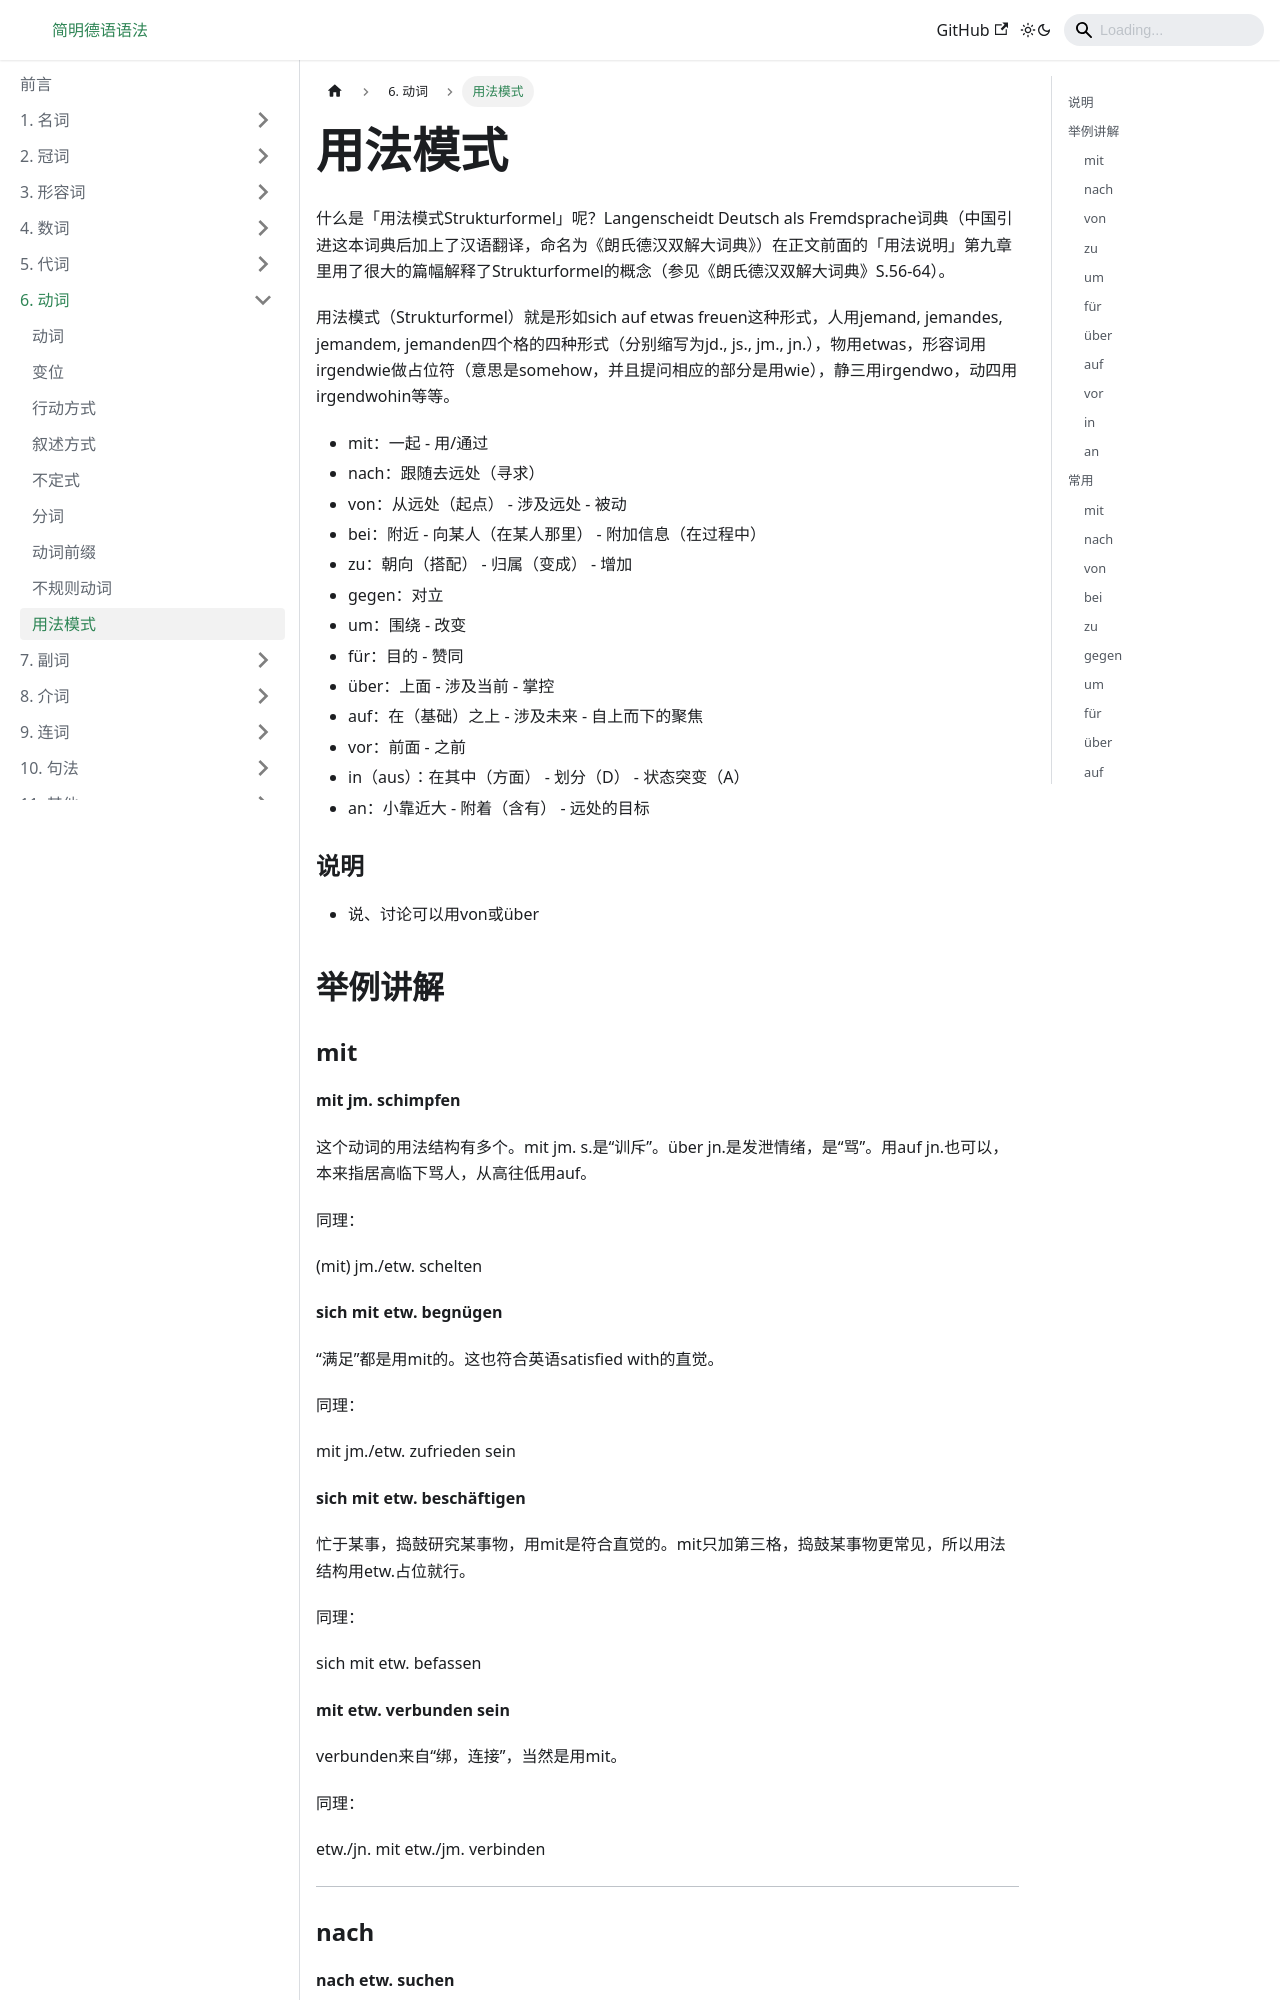

repository: Schluckauf-weg/DeutscheGrammatik.github.io · page: docs/动词/用法模式.html · generator: docusaurus

---
sidebar_position: 11
---

# 用法模式

什么是「用法模式Strukturformel」呢？Langenscheidt Deutsch als  Fremdsprache词典（中国引进这本词典后加上了汉语翻译，命名为《朗氏德汉双解大词典》）在正文前面的「用法说明」第九章里用了很大的篇幅解释了Strukturformel的概念（参见《朗氏德汉双解大词典》S.56-64）。

用法模式（Strukturformel）就是形如sich auf etwas freuen这种形式，人用jemand, jemandes, jemandem,  jemanden四个格的四种形式（分别缩写为jd., js., jm.,  jn.），物用etwas，形容词用irgendwie做占位符（意思是somehow，并且提问相应的部分是用wie），静三用irgendwo，动四用irgendwohin等等。

* mit：一起 - 用/通过
* nach：跟随去远处（寻求）
* von：从远处（起点） - 涉及远处 - 被动
* bei：附近 - 向某人（在某人那里） - 附加信息（在过程中）
* zu：朝向（搭配） - 归属（变成） - 增加
* gegen：对立
* um：围绕 - 改变
* für：目的 - 赞同
* über：上面 - 涉及当前 - 掌控
* auf：在（基础）之上 - 涉及未来 - 自上而下的聚焦
* vor：前面 - 之前
* in（aus）：在其中（方面） - 划分（D） - 状态突变（A）
* an：小靠近大 - 附着（含有） - 远处的目标

### 说明

* 说、讨论可以用von或über

## 举例讲解

### mit

**mit jm. schimpfen**

这个动词的用法结构有多个。mit jm. s.是“训斥”。über jn.是发泄情绪，是“骂”。用auf jn.也可以，本来指居高临下骂人，从高往低用auf。

同理：

(mit) jm./etw. schelten



**sich mit etw. begnügen**

“满足”都是用mit的。这也符合英语satisfied with的直觉。

同理：

mit jm./etw. zufrieden sein



**sich mit etw. beschäftigen**

忙于某事，捣鼓研究某事物，用mit是符合直觉的。mit只加第三格，捣鼓某事物更常见，所以用法结构用etw.占位就行。

同理：

sich mit etw. befassen



**mit etw. verbunden sein**

verbunden来自“绑，连接”，当然是用mit。

同理：

etw./jn. mit etw./jm. verbinden

---

### nach

**nach etw. suchen**

“寻求”和“渴望”之类的用法结构中，介词都是nach。

同理：

Heimweh nach jm./etw. haben/bekommen/empfinden

sich nach jm./etw. sehnen

nach在用法结构中，含义继续可以高度概括为“在……之后”。

![](.\img\用法模式nach.jpg)

这次改进的方法是：把词典中几乎所有带nach的用法结构找出来，再细分，并囊括在一个意象下，尽可能按语义发展脉络来排列。并且给部分用法结构加上了例句。

---

### von

**von jm./etw. träumen** 

这个是符合英语dream of的直觉的，所以用von（表部分内容）。von只加第三格，所以在人和物都可以的情况下，随便选一个都行。



**von etw. schwärmen**

 schwärmen来自Schwarm（一群），有两个动介搭配：von etw. s.表示“眉飞色舞地谈论某事”，表“谈论”的动词基本都是可以加von的；für etw. s.表示“感兴趣和喜爱”，“为了für”某人某事物而“蜂拥而往”。

---

### zu

**zu etw. gehören**

“属于”有多种结构。zu是“方向”，后来再产生了“附加”的意思。因为有一些人或物已经存在，zu这些存在就是“附加→属于”了。

同理：

jn./etw. zu etw. zählen

---

### um

**sich um jn. kümmern**

Kummer是“苦闷”，照顾人是围绕某人苦闷自己，所以介词是um。

um由“围绕”还派生出“想获得”的意思：

sich um etw. bewerben

---
